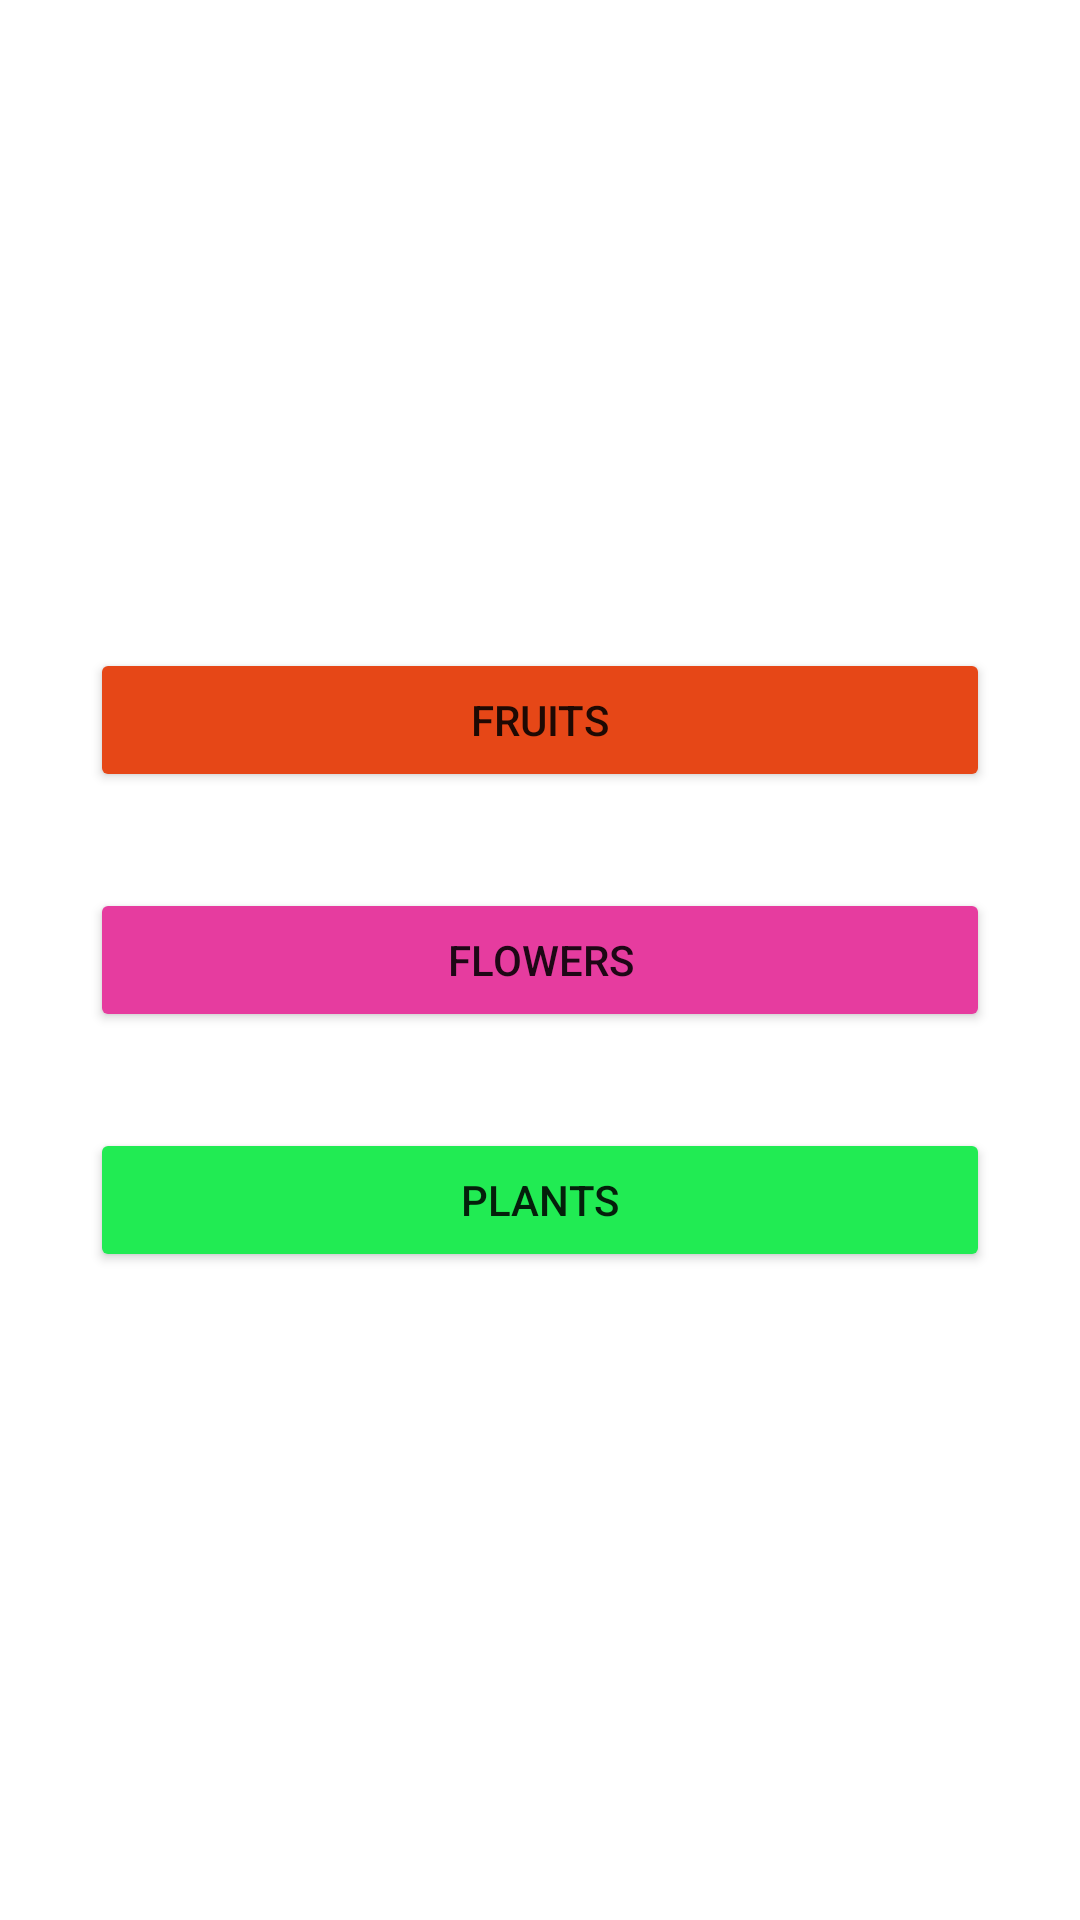

Layout XML and referenced resources for this Android screen:
<!-- AndroidManifest.xml: application theme Theme.PlantShop -->
<!-- res/layout/activity_main.xml -->
<?xml version="1.0" encoding="utf-8"?>
<androidx.constraintlayout.widget.ConstraintLayout xmlns:android="http://schemas.android.com/apk/res/android"
    xmlns:app="http://schemas.android.com/apk/res-auto"
    xmlns:tools="http://schemas.android.com/tools"
    android:layout_width="match_parent"
    android:layout_height="match_parent"
    android:background="@drawable/backgrounde"
    android:padding="30sp"
    tools:context=".MainActivity">

    <androidx.constraintlayout.widget.ConstraintLayout
        android:layout_width="match_parent"
        android:layout_height="wrap_content"
        app:layout_constraintBottom_toBottomOf="parent"
        app:layout_constraintEnd_toEndOf="parent"
        app:layout_constraintStart_toStartOf="parent"
        app:layout_constraintTop_toTopOf="parent">

        <Button
            android:id="@+id/btnPlants"
            android:layout_width="0dp"
            android:layout_height="wrap_content"
            android:layout_marginTop="32dp"
            android:backgroundTint="#21eb53"
            android:text="Plants"
            app:layout_constraintEnd_toEndOf="parent"
            app:layout_constraintStart_toStartOf="parent"
            app:layout_constraintTop_toBottomOf="@+id/btnFlowers" />

        <Button
            android:id="@+id/btnFlowers"
            android:layout_width="0dp"
            android:layout_height="wrap_content"
            android:layout_marginTop="32dp"
            android:backgroundTint="#e63c9f"
            android:text="Flowers"
            app:layout_constraintEnd_toEndOf="parent"
            app:layout_constraintStart_toStartOf="parent"
            app:layout_constraintTop_toBottomOf="@+id/btnFruits" />

        <Button
            android:id="@+id/btnFruits"
            android:layout_width="0dp"
            android:layout_height="wrap_content"
            android:backgroundTint="#e64717"
            android:text="Fruits"
            app:layout_constraintEnd_toEndOf="parent"
            app:layout_constraintStart_toStartOf="parent"
            app:layout_constraintTop_toTopOf="parent" />
    </androidx.constraintlayout.widget.ConstraintLayout>

</androidx.constraintlayout.widget.ConstraintLayout>
<!-- resources referenced by this layout -->
<resources>
  <style name="Theme.PlantShop" parent="Theme.MaterialComponents.DayNight.DarkActionBar">
          
          <item name="colorPrimary">@color/purple_500</item>
          <item name="colorPrimaryVariant">@color/purple_700</item>
          <item name="colorOnPrimary">@color/white</item>
          
          <item name="colorSecondary">@color/teal_200</item>
          <item name="colorSecondaryVariant">@color/teal_700</item>
          <item name="colorOnSecondary">@color/black</item>
          
          <item name="android:statusBarColor" tools:targetApi="l">?attr/colorPrimaryVariant</item>
          
      </style>
  <!-- not gathered from this repository: default colours our renderer supplied (Android Studio template values) -->
  <color name="purple_500">#FF6200EE</color>
  <color name="purple_700">#FF3700B3</color>
  <color name="teal_200">#FF03DAC5</color>
  <color name="teal_700">#FF018786</color>
  <color name="black">#FF000000</color>
  <color name="white">#FFFFFFFF</color>
</resources>
